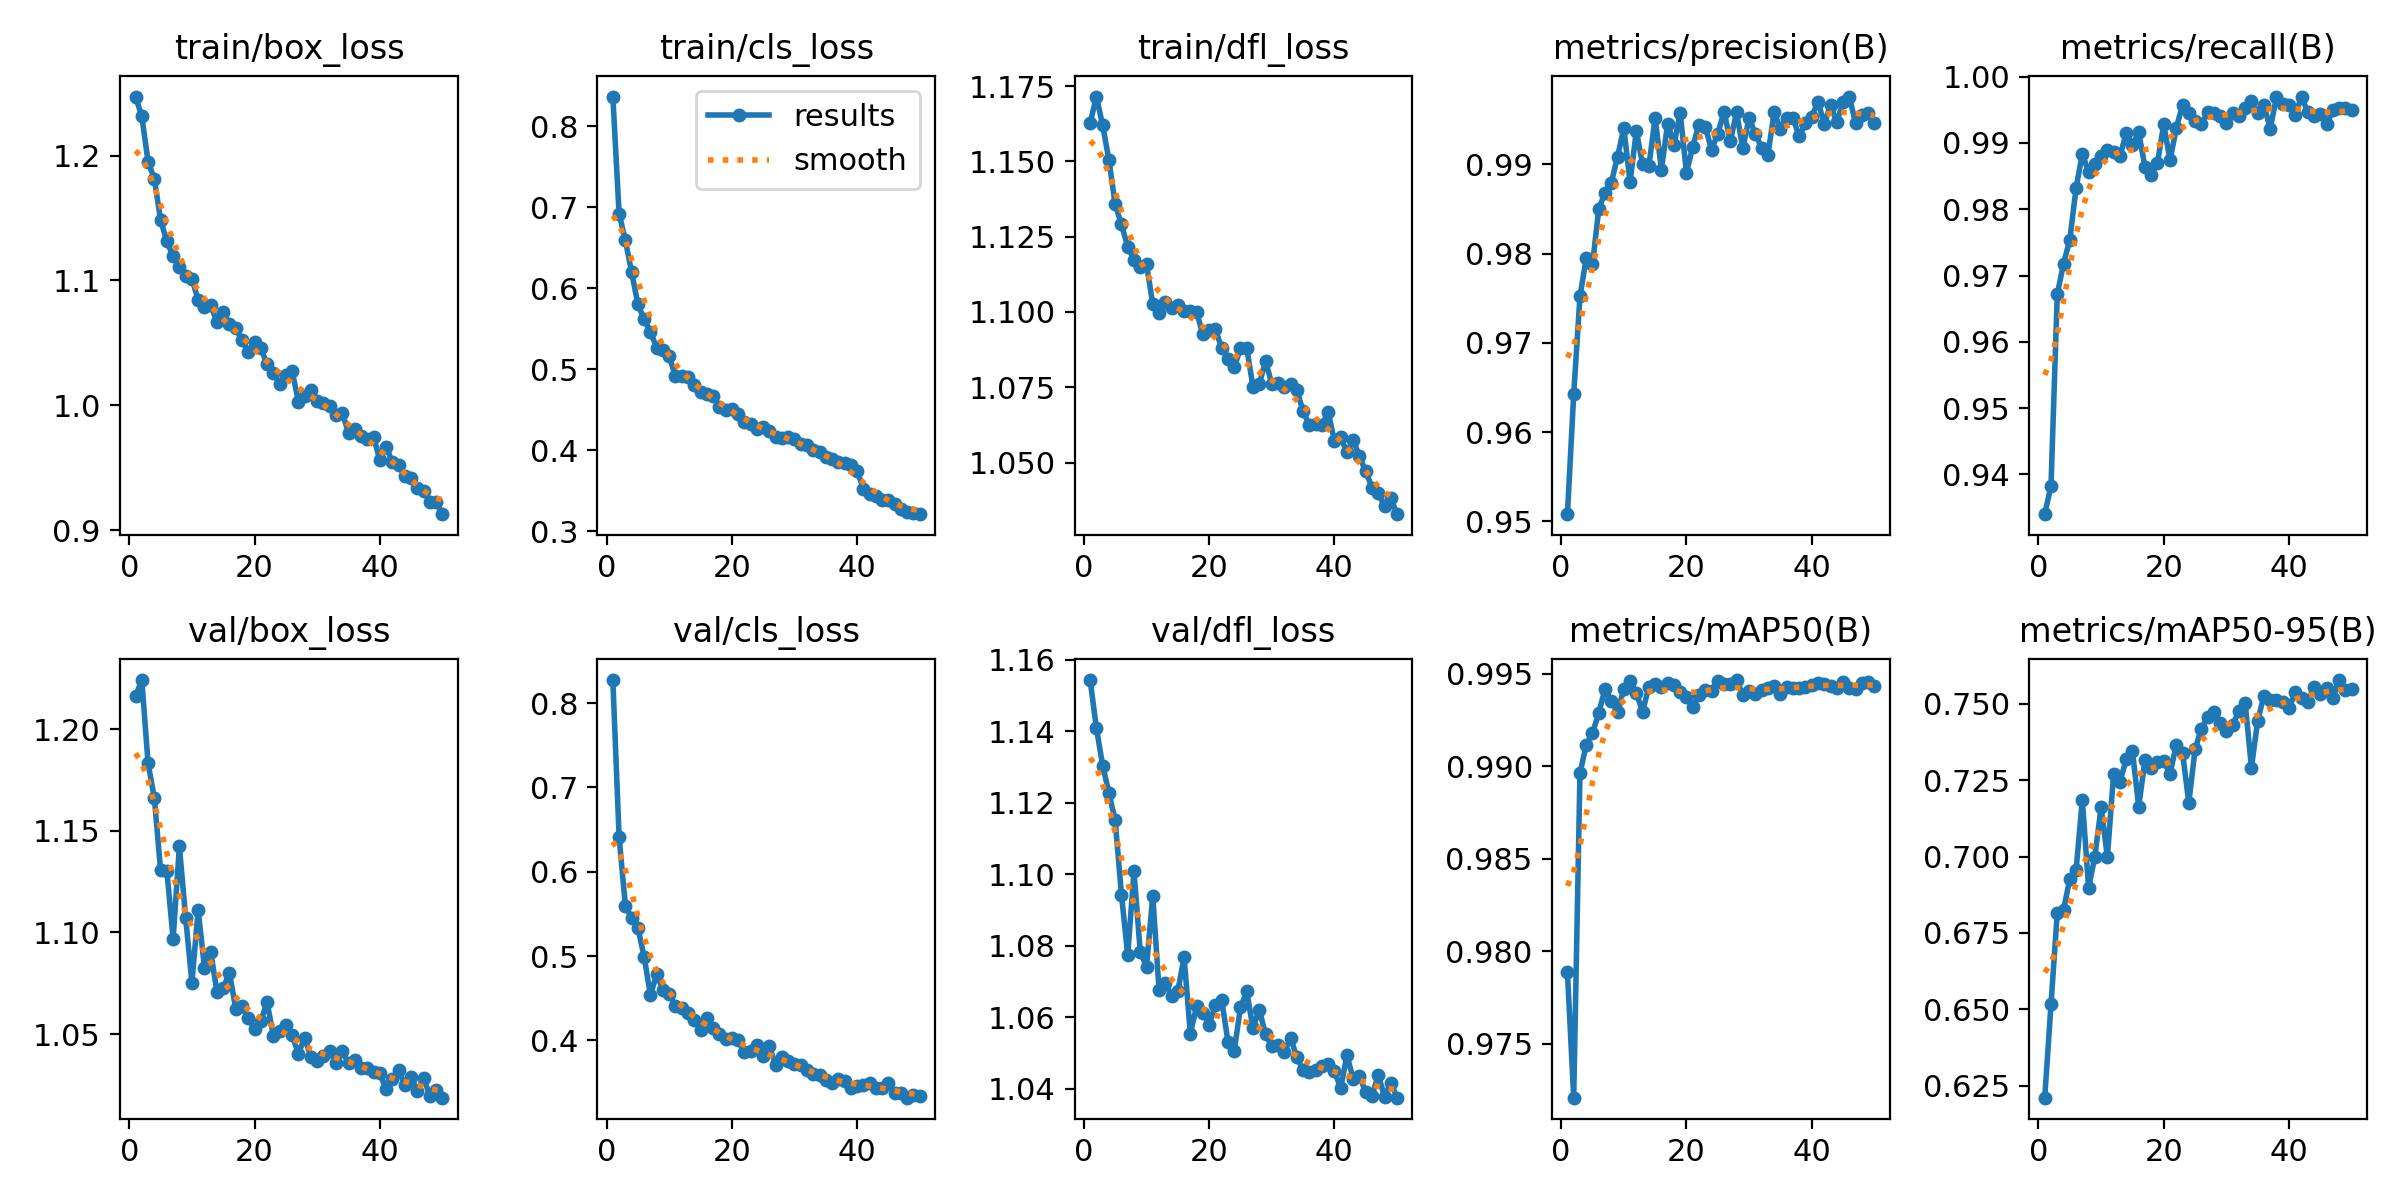

Source data for this figure (header and first rows):
epoch, time, train/box_loss, train/cls_loss, train/dfl_loss, metrics/precision(B), metrics/recall(B), metrics/mAP50(B), metrics/mAP50-95(B), val/box_loss, val/cls_loss, val/dfl_loss, lr/pg0, lr/pg1, lr/pg2
1, 225.9, 1.247, 0.837, 1.163, 0.9508, 0.934, 0.9789, 0.621, 1.216, 0.8273, 1.154, 0.0006651, 0.0006651, 0.0006651
2, 447.8, 1.231, 0.6921, 1.172, 0.9643, 0.9383, 0.9721, 0.6516, 1.224, 0.641, 1.141, 0.001305, 0.001305, 0.001305
3, 668.8, 1.195, 0.6594, 1.162, 0.9752, 0.9671, 0.9896, 0.6816, 1.183, 0.5599, 1.13, 0.001919, 0.001919, 0.001919
4, 889, 1.181, 0.6201, 1.15, 0.9795, 0.9718, 0.9911, 0.6825, 1.166, 0.545, 1.123, 0.001881, 0.001881, 0.001881
5, 1109, 1.148, 0.58, 1.136, 0.9788, 0.9754, 0.9918, 0.6927, 1.131, 0.5336, 1.115, 0.001842, 0.001842, 0.001842
6, 1329, 1.131, 0.5618, 1.129, 0.985, 0.9832, 0.9929, 0.6955, 1.13, 0.4991, 1.094, 0.001802, 0.001802, 0.001802
7, 1550, 1.119, 0.5457, 1.122, 0.9868, 0.9884, 0.9942, 0.7186, 1.097, 0.4536, 1.077, 0.001762, 0.001762, 0.001762
8, 1770, 1.111, 0.5267, 1.117, 0.9879, 0.9856, 0.9935, 0.6898, 1.142, 0.4784, 1.101, 0.001723, 0.001723, 0.001723
9, 1989, 1.104, 0.5237, 1.115, 0.9909, 0.9868, 0.9929, 0.6999, 1.107, 0.46, 1.078, 0.001683, 0.001683, 0.001683
10, 2209, 1.101, 0.5158, 1.116, 0.994, 0.988, 0.9942, 0.7161, 1.075, 0.4553, 1.074, 0.001644, 0.001644, 0.001644
11, 2428, 1.085, 0.4915, 1.103, 0.988, 0.989, 0.9946, 0.6998, 1.111, 0.4412, 1.094, 0.001604, 0.001604, 0.001604
12, 2647, 1.078, 0.4914, 1.1, 0.9937, 0.9886, 0.994, 0.7271, 1.083, 0.438, 1.068, 0.001564, 0.001564, 0.001564
13, 2867, 1.08, 0.49, 1.103, 0.99, 0.988, 0.9929, 0.7244, 1.091, 0.4326, 1.07, 0.001525, 0.001525, 0.001525
14, 3087, 1.067, 0.4808, 1.101, 0.9898, 0.9914, 0.9943, 0.7318, 1.071, 0.4242, 1.066, 0.001485, 0.001485, 0.001485
15, 3306, 1.075, 0.4719, 1.102, 0.9952, 0.9897, 0.9944, 0.7346, 1.073, 0.4119, 1.067, 0.001446, 0.001446, 0.001446
16, 3526, 1.065, 0.4698, 1.1, 0.9894, 0.9916, 0.9943, 0.7163, 1.08, 0.4269, 1.077, 0.001406, 0.001406, 0.001406
17, 3746, 1.062, 0.4669, 1.1, 0.9946, 0.9864, 0.9945, 0.7316, 1.062, 0.4142, 1.055, 0.001366, 0.001366, 0.001366
18, 3966, 1.052, 0.4539, 1.1, 0.9921, 0.9852, 0.9944, 0.7291, 1.064, 0.4073, 1.063, 0.001327, 0.001327, 0.001327
19, 4186, 1.043, 0.4491, 1.093, 0.9958, 0.987, 0.994, 0.7309, 1.058, 0.4012, 1.061, 0.001287, 0.001287, 0.001287
20, 4405, 1.051, 0.4507, 1.094, 0.989, 0.9928, 0.9937, 0.7313, 1.052, 0.4027, 1.058, 0.001248, 0.001248, 0.001248
21, 4625, 1.046, 0.445, 1.094, 0.992, 0.9874, 0.9932, 0.727, 1.056, 0.4005, 1.064, 0.001208, 0.001208, 0.001208
22, 4845, 1.033, 0.4347, 1.088, 0.9944, 0.9922, 0.9939, 0.7366, 1.066, 0.3862, 1.065, 0.001168, 0.001168, 0.001168
23, 5066, 1.026, 0.4319, 1.084, 0.9942, 0.9958, 0.9941, 0.734, 1.049, 0.3871, 1.053, 0.001129, 0.001129, 0.001129
24, 5285, 1.017, 0.4267, 1.082, 0.9916, 0.9946, 0.9941, 0.7176, 1.052, 0.3942, 1.051, 0.001089, 0.001089, 0.001089
25, 5505, 1.024, 0.4285, 1.088, 0.9934, 0.9933, 0.9946, 0.7351, 1.054, 0.3815, 1.063, 0.00105, 0.00105, 0.00105
26, 5725, 1.027, 0.4235, 1.088, 0.9959, 0.9928, 0.9944, 0.7418, 1.05, 0.3928, 1.067, 0.00101, 0.00101, 0.00101
27, 5945, 1.003, 0.416, 1.075, 0.9926, 0.9946, 0.9944, 0.7457, 1.04, 0.3706, 1.057, 0.0009704, 0.0009704, 0.0009704
28, 6165, 1.007, 0.415, 1.076, 0.9958, 0.9946, 0.9947, 0.7473, 1.048, 0.3802, 1.062, 0.0009308, 0.0009308, 0.0009308
29, 6385, 1.012, 0.4167, 1.084, 0.9918, 0.994, 0.9939, 0.7436, 1.039, 0.3752, 1.055, 0.0008912, 0.0008912, 0.0008912
30, 6604, 1.004, 0.4136, 1.076, 0.9952, 0.993, 0.9941, 0.7411, 1.037, 0.3721, 1.052, 0.0008516, 0.0008516, 0.0008516
31, 6824, 1.002, 0.407, 1.076, 0.9934, 0.9946, 0.9939, 0.7431, 1.039, 0.371, 1.052, 0.000812, 0.000812, 0.000812
32, 7044, 0.9998, 0.4068, 1.075, 0.9919, 0.994, 0.9941, 0.7476, 1.042, 0.3654, 1.05, 0.0007724, 0.0007724, 0.0007724
33, 7263, 0.9919, 0.3995, 1.076, 0.991, 0.9952, 0.9942, 0.7503, 1.036, 0.3605, 1.054, 0.0007328, 0.0007328, 0.0007328
34, 7483, 0.9943, 0.3974, 1.074, 0.9958, 0.9963, 0.9943, 0.7291, 1.042, 0.3595, 1.049, 0.0006932, 0.0006932, 0.0006932
35, 7702, 0.9777, 0.3918, 1.067, 0.994, 0.9945, 0.9939, 0.7445, 1.036, 0.3534, 1.045, 0.0006536, 0.0006536, 0.0006536
36, 7922, 0.9807, 0.3889, 1.062, 0.9952, 0.9958, 0.9943, 0.7527, 1.037, 0.3489, 1.045, 0.000614, 0.000614, 0.000614
37, 8142, 0.9754, 0.3857, 1.063, 0.9952, 0.9921, 0.9942, 0.7514, 1.034, 0.354, 1.045, 0.0005744, 0.0005744, 0.0005744
38, 8362, 0.9728, 0.3846, 1.062, 0.9931, 0.997, 0.9942, 0.7513, 1.034, 0.352, 1.046, 0.0005348, 0.0005348, 0.0005348
39, 8581, 0.9749, 0.3815, 1.067, 0.9946, 0.9959, 0.9943, 0.7506, 1.031, 0.3441, 1.047, 0.0004952, 0.0004952, 0.0004952
40, 8801, 0.956, 0.3746, 1.057, 0.9953, 0.9958, 0.9944, 0.7485, 1.031, 0.346, 1.045, 0.0004556, 0.0004556, 0.0004556
41, 9021, 0.967, 0.352, 1.058, 0.997, 0.9942, 0.9945, 0.754, 1.023, 0.3473, 1.04, 0.000416, 0.000416, 0.000416
42, 9241, 0.9543, 0.3457, 1.053, 0.9946, 0.997, 0.9945, 0.7519, 1.028, 0.3499, 1.049, 0.0003764, 0.0003764, 0.0003764
43, 9460, 0.9525, 0.3428, 1.057, 0.9966, 0.9946, 0.9943, 0.7506, 1.032, 0.3435, 1.043, 0.0003368, 0.0003368, 0.0003368
44, 9680, 0.9432, 0.3387, 1.052, 0.9947, 0.994, 0.9942, 0.7556, 1.025, 0.3434, 1.044, 0.0002972, 0.0002972, 0.0002972
45, 9899, 0.9414, 0.3387, 1.047, 0.997, 0.9944, 0.9945, 0.753, 1.029, 0.3493, 1.039, 0.0002576, 0.0002576, 0.0002576
46, 10119, 0.9342, 0.3332, 1.042, 0.9976, 0.9928, 0.9942, 0.7552, 1.022, 0.3382, 1.038, 0.000218, 0.000218, 0.000218
47, 10338, 0.9312, 0.3275, 1.04, 0.9946, 0.9949, 0.9942, 0.752, 1.028, 0.3373, 1.044, 0.0001784, 0.0001784, 0.0001784
48, 10557, 0.9223, 0.324, 1.036, 0.9955, 0.9952, 0.9945, 0.7578, 1.02, 0.3321, 1.038, 0.0001388, 0.0001388, 0.0001388
49, 10777, 0.9224, 0.3225, 1.038, 0.9958, 0.9952, 0.9945, 0.7544, 1.022, 0.3347, 1.042, 9.92e-05, 9.92e-05, 9.92e-05
50, 10996, 0.9129, 0.3208, 1.033, 0.9946, 0.995, 0.9943, 0.755, 1.019, 0.3346, 1.038, 5.96e-05, 5.96e-05, 5.96e-05
